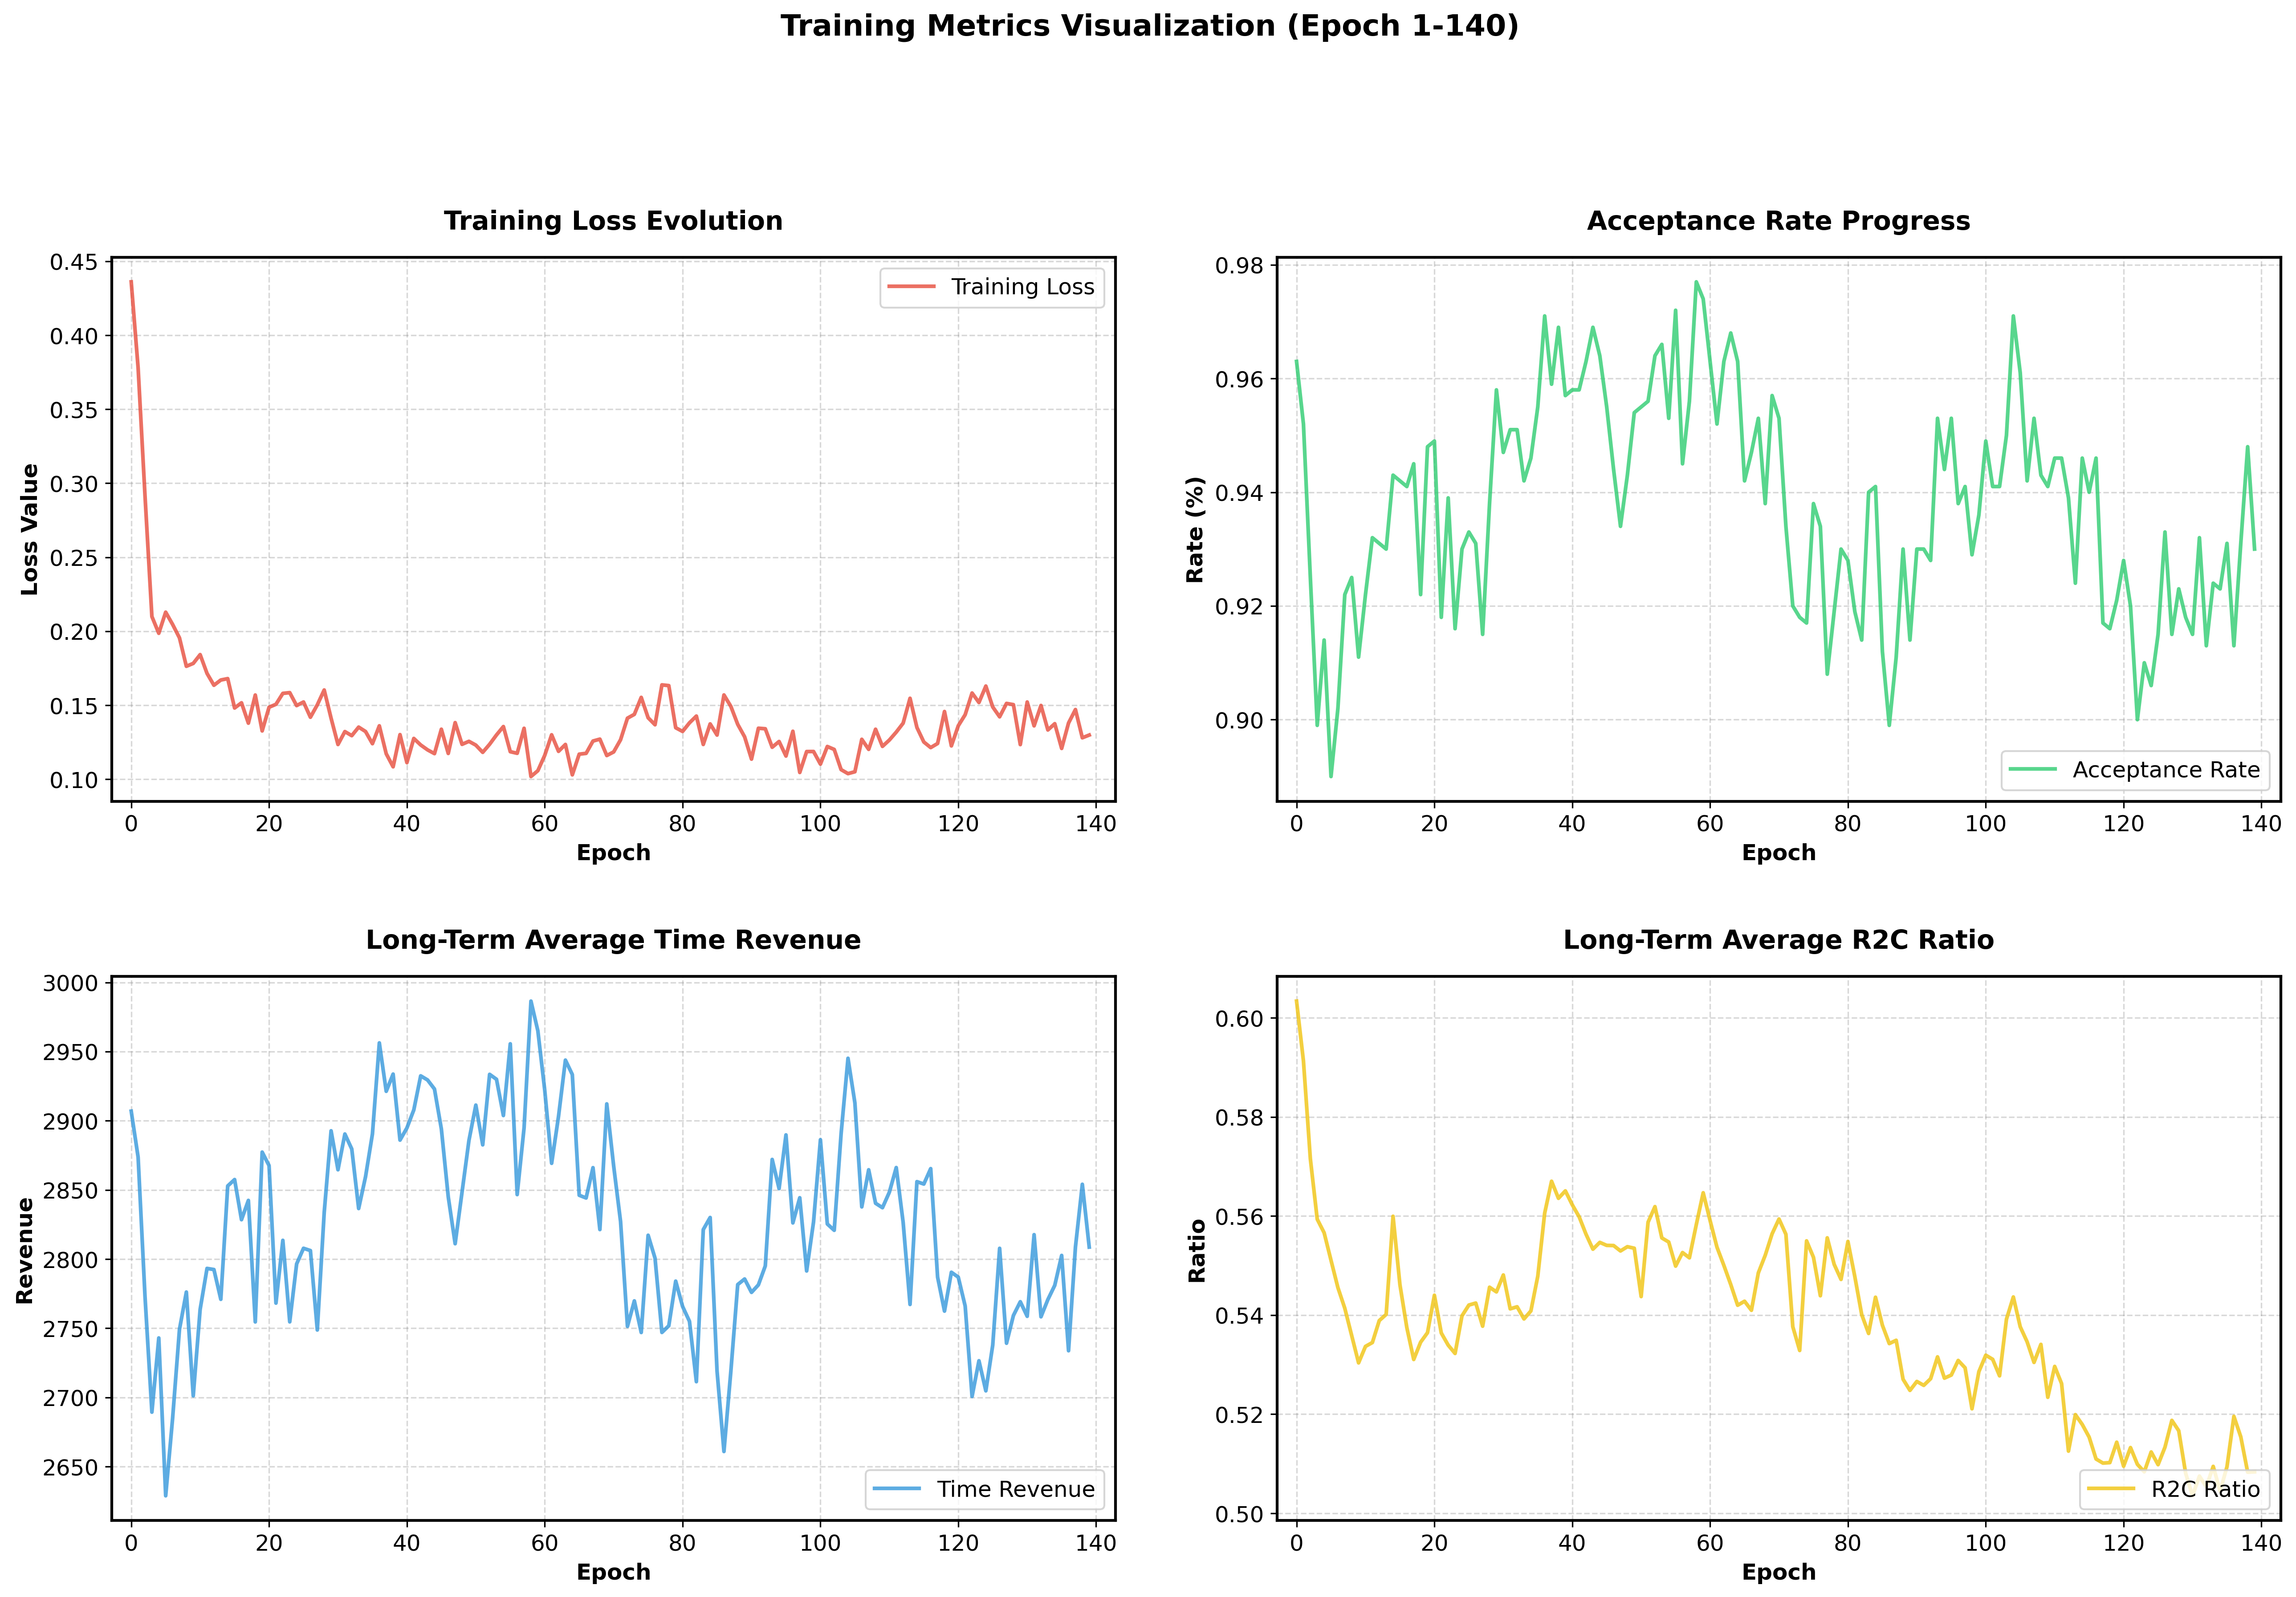

The data file committed next to this chart (first rows):
epoch, loss, acceptance_rate, long_term_aver_time_revenue, long_term_aver_r2c_ratio
0, [0.43957704305648804, 0.4764244556427002…, 0.963, 2907, 0.6034
1, [0.4796539843082428, 0.4292943775653839,…, 0.952, 2874, 0.5913
2, [0.2995496988296509, 0.378322571516037, …, 0.925, 2773, 0.5716
3, [0.21794575452804565, 0.1673655658960342…, 0.899, 2689, 0.5594
4, [0.1705557405948639, 0.26303941011428833…, 0.914, 2743, 0.5566
5, [0.30414310097694397, 0.2202934622764587…, 0.89, 2629, 0.5511
6, [0.19060847163200378, 0.1726418137550354…, 0.902, 2685, 0.5456
7, [0.20513856410980225, 0.2118228077888488…, 0.922, 2749, 0.5414
8, [0.24415646493434906, 0.1439539939165115…, 0.925, 2776, 0.5359
9, [0.22252443432807922, 0.1568825542926788…, 0.911, 2701, 0.5304
10, [0.1738455593585968, 0.21665629744529724…, 0.922, 2764, 0.5337
11, [0.21501430869102478, 0.2508018314838409…, 0.932, 2793, 0.5345
12, [0.20088155567646027, 0.1529691368341446…, 0.931, 2792, 0.5389
13, [0.17194220423698425, 0.2234061062335968…, 0.93, 2771, 0.5401
14, [0.10816217958927155, 0.1131121292710304…, 0.943, 2853, 0.56
15, [0.11219140887260437, 0.2014566063880920…, 0.942, 2857, 0.5461
16, [0.22144384682178497, 0.0347160175442695…, 0.941, 2828, 0.5375
17, [0.08499705046415329, 0.0756202191114425…, 0.945, 2842, 0.5311
18, [0.07245451956987381, 0.2208890914916992…, 0.922, 2755, 0.5345
19, [0.19538375735282898, 0.1457031667232513…, 0.948, 2877, 0.5365
20, [0.034575093537569046, 0.215947896242141…, 0.949, 2868, 0.544
21, [0.1121511459350586, 0.11957118660211563…, 0.918, 2768, 0.5364
22, [0.252029150724411, 0.07190445065498352,…, 0.939, 2814, 0.5339
23, [0.08230118453502655, 0.3039848804473877…, 0.916, 2755, 0.5323
24, [0.13734586536884308, 0.1560438424348831…, 0.93, 2796, 0.5399
25, [0.14409290254116058, 0.1346202492713928…, 0.933, 2808, 0.542
26, [0.12660270929336548, 0.1199897527694702…, 0.931, 2806, 0.5424
27, [0.12536169588565826, 0.1439960896968841…, 0.915, 2749, 0.5378
28, [0.2723292112350464, 0.18545600771903992…, 0.938, 2834, 0.5456
29, [0.11002089083194733, 0.1716645210981369…, 0.958, 2893, 0.5447
30, [0.12508364021778107, 0.1155644431710243…, 0.947, 2865, 0.5481
31, [0.029874276369810104, 0.216296464204788…, 0.951, 2890, 0.5413
32, [0.14963312447071075, 0.1374354362487793…, 0.951, 2880, 0.5417
33, [0.12309043854475021, 0.1179805770516395…, 0.942, 2837, 0.5392
34, [0.08288019895553589, 0.1966321021318435…, 0.946, 2860, 0.5409
35, [0.18388333916664124, 0.1872206479310989…, 0.955, 2890, 0.5479
36, [0.16081377863883972, 0.1700250506401062…, 0.971, 2956, 0.5606
37, [0.03997435048222542, 0.2381473630666732…, 0.959, 2921, 0.567
38, [0.12249087542295456, 0.1260611563920974…, 0.969, 2934, 0.5636
39, [0.05226733535528183, 0.1585139185190200…, 0.957, 2886, 0.5651
40, [0.029612502083182335, 0.133614942431449…, 0.958, 2895, 0.5623
41, [0.12819227576255798, 0.2030140310525894…, 0.958, 2908, 0.5599
42, [0.22178541123867035, 0.0933912768959999…, 0.963, 2932, 0.5563
43, [0.05568588152527809, 0.1608556658029556…, 0.969, 2929, 0.5533
44, [0.061726197600364685, 0.132114470005035…, 0.964, 2923, 0.5547
45, [0.07983577251434326, 0.1109419167041778…, 0.955, 2894, 0.5541
46, [0.05146985128521919, 0.1314615160226822…, 0.944, 2845, 0.5541
47, [0.07240093499422073, 0.2302685528993606…, 0.934, 2811, 0.553
48, [0.26184219121932983, 0.1423330157995224…, 0.943, 2848, 0.5538
49, [0.1334964483976364, 0.15028397738933563…, 0.954, 2886, 0.5535
50, [0.1411726027727127, 0.22387970983982086…, 0.955, 2911, 0.5438
51, [0.1591181755065918, 0.09907964617013931…, 0.956, 2883, 0.5588
52, [0.02349383383989334, 0.2527847290039062…, 0.964, 2934, 0.5619
53, [0.1559193730354309, 0.09930814802646637…, 0.966, 2930, 0.5556
54, [0.11333636939525604, 0.1400619000196457…, 0.953, 2904, 0.5548
55, [0.19773626327514648, 0.1302279084920883…, 0.972, 2956, 0.5499
56, [0.1158628985285759, 0.140463724732399, …, 0.945, 2847, 0.5526
57, [0.11074464023113251, 0.209339439868927,…, 0.956, 2895, 0.5516
58, [0.21867844462394714, 0.1543630063533783…, 0.977, 2986, 0.5583
59, [0.08319677412509918, 0.0580245964229106…, 0.974, 2965, 0.5647
... 80 more rows
